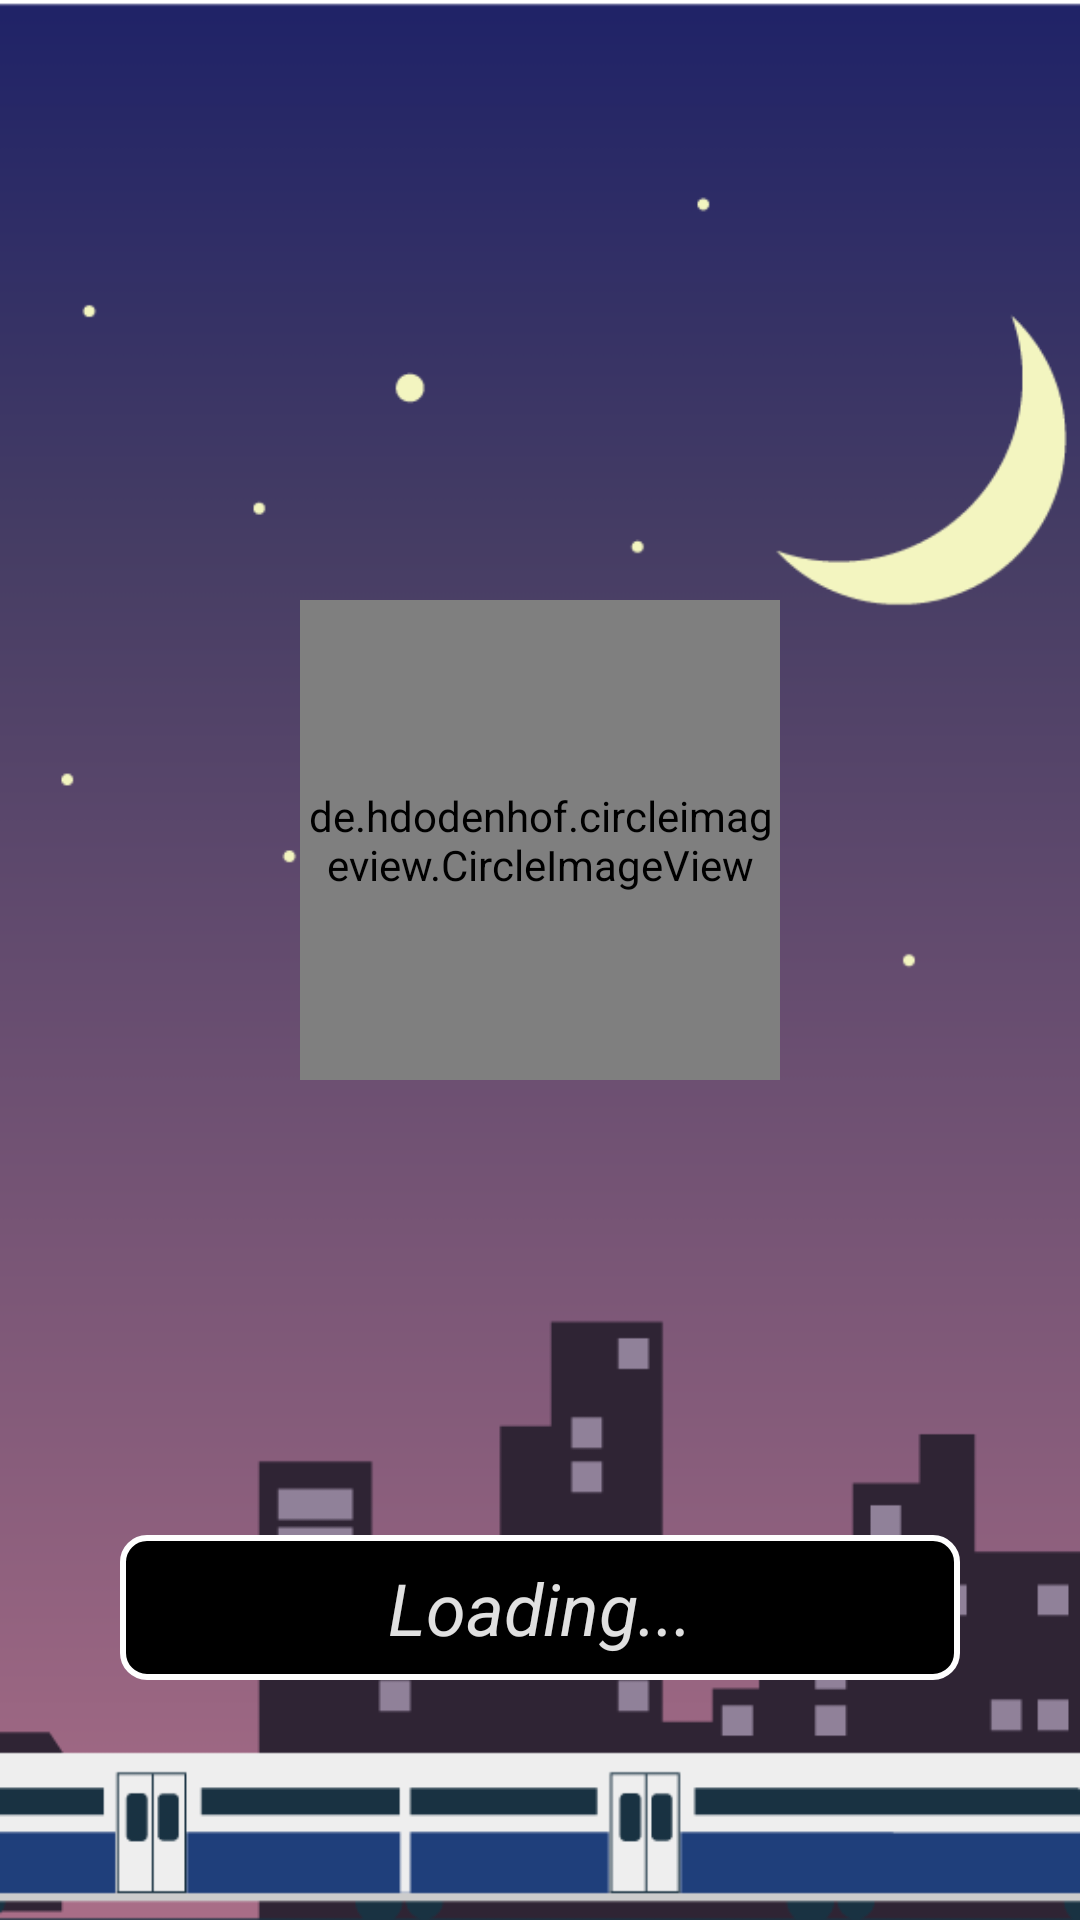

Android layout source for this screen:
<!-- AndroidManifest.xml: application theme AppTheme -->
<!-- res/layout/activity_intro.xml -->
<?xml version="1.0" encoding="utf-8"?>
<RelativeLayout xmlns:android="http://schemas.android.com/apk/res/android"
    xmlns:app="http://schemas.android.com/apk/res-auto"
    xmlns:tools="http://schemas.android.com/tools"
    android:layout_width="match_parent"
    android:layout_height="match_parent"
    tools:context=".IntroActivity"
    android:background="@drawable/littledeep_illustration_train_style2">

    <de.hdodenhof.circleimageview.CircleImageView
        android:layout_width="160dp"
        android:layout_height="160dp"
        android:layout_centerHorizontal="true"
        android:layout_marginTop="200dp"
        android:src="@drawable/relax"
        android:scaleType="centerCrop"
        app:civ_border_color="@color/borderColor_civ"
        app:civ_border_width="4dp"/>

    <TextView
        android:layout_width="280dp"
        android:layout_height="wrap_content"
        android:text="Loading..."
        android:background="@drawable/edit_text"
        android:textSize="24sp"
        android:textColor="@color/textColor"
        android:padding="8dp"
        android:layout_alignParentBottom="true"
        android:layout_centerHorizontal="true"
        android:layout_marginBottom="80dp"
        android:gravity="center"
        android:textStyle="italic"/>

</RelativeLayout>
<!-- resources referenced by this layout -->
<resources>
  <color name="borderColor_civ">#000000</color>
  <color name="textColor">#E0E0E0</color>
  <!-- drawable edit_text (drawable) -->
  <?xml version="1.0" encoding="utf-8"?>
  <shape xmlns:android="http://schemas.android.com/apk/res/android"
      android:shape="rectangle">
  
      <stroke android:color="#FFFFFF" android:width="2dp"/>
      <solid android:color="#000000"/>
      <corners android:radius="8dp"/>
  
  </shape>
  <!-- drawable littledeep_illustration_train_style2: png bitmap (drawable, 13402 bytes) -->
  <!-- drawable relax: jpg bitmap (drawable, 5295 bytes) -->
  <style name="AppTheme" parent="Theme.MaterialComponents.Light.NoActionBar">
          
          <item name="colorPrimary">@color/colorPrimary</item>
          <item name="colorPrimaryDark">@color/colorPrimaryDark</item>
          <item name="colorAccent">@color/colorAccent</item>
      </style>
  <color name="colorPrimary">#6200EE</color>
  <color name="colorPrimaryDark">#3700B3</color>
  <color name="colorAccent">#03DAC5</color>
</resources>
